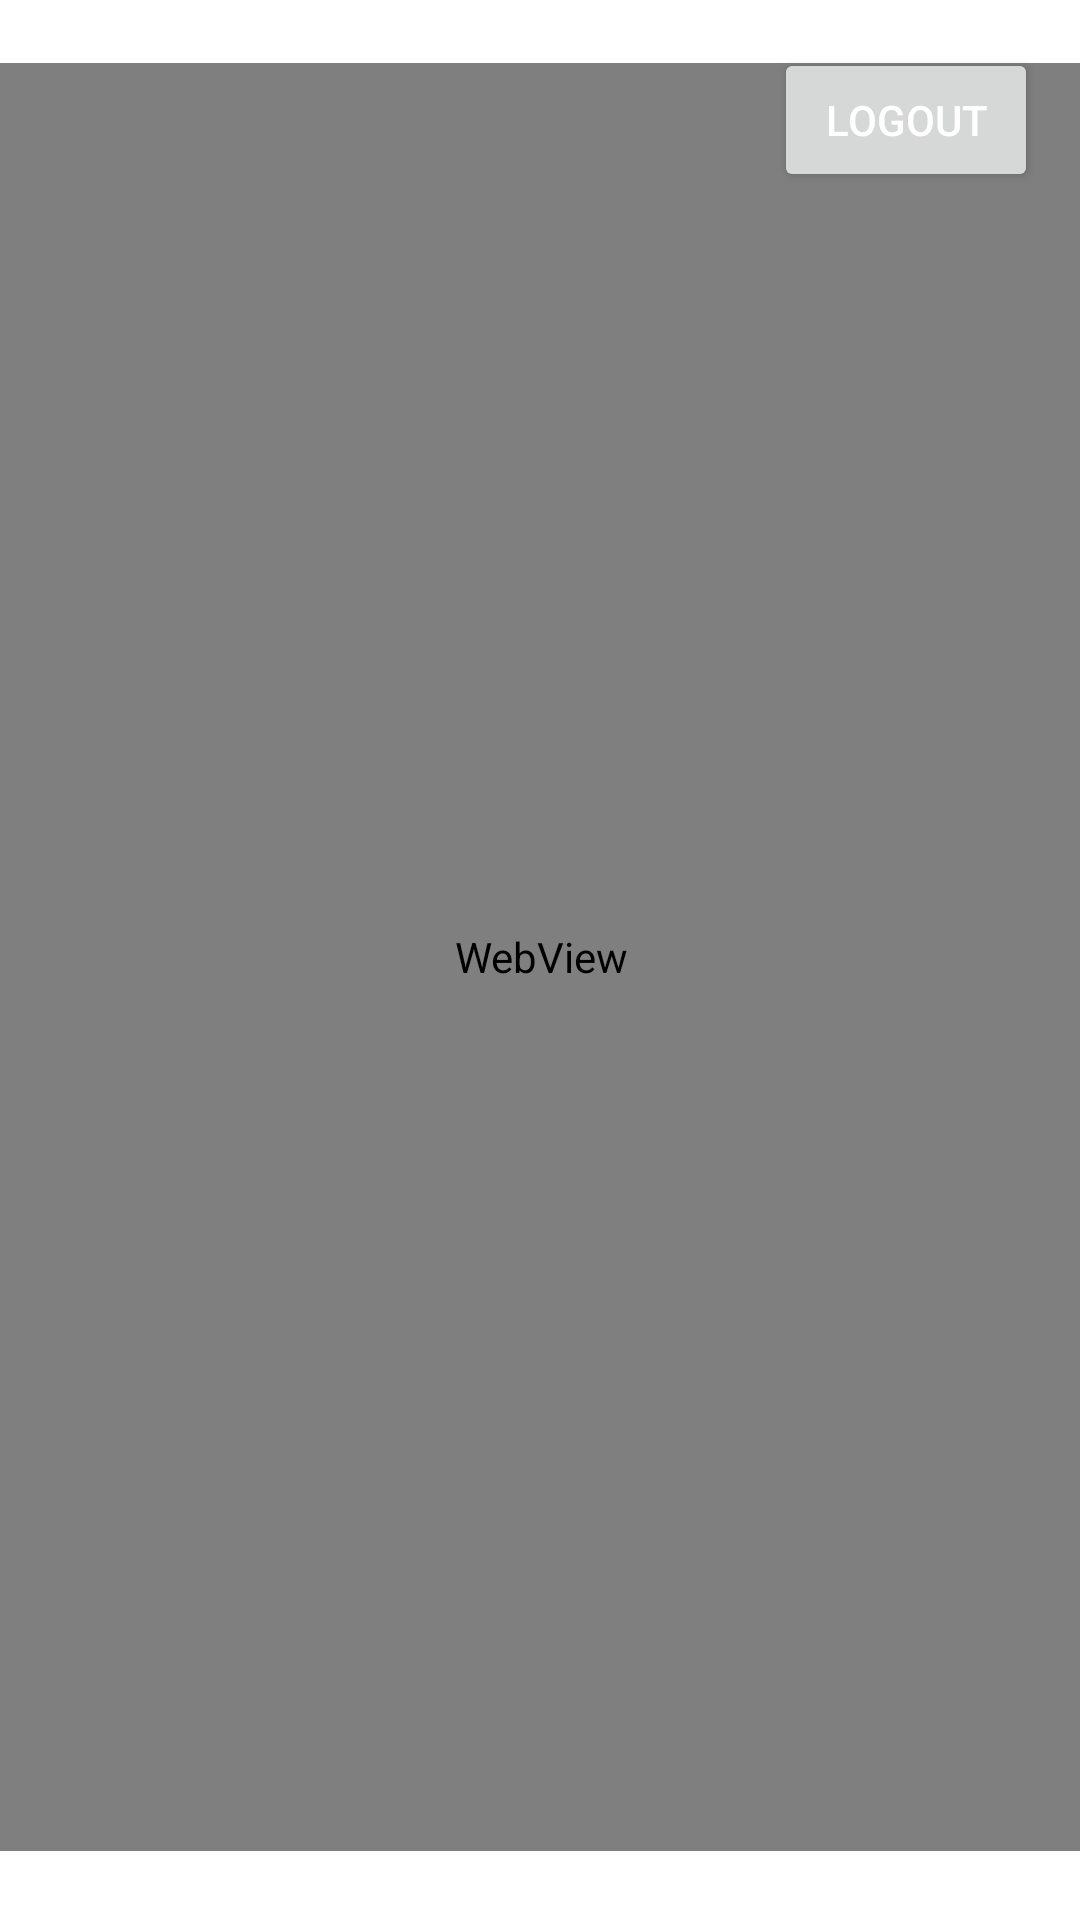

Reconstruct the res/layout file that produces this screen, plus the resources it refers to.
<!-- AndroidManifest.xml: application theme Theme.MyApplication -->
<!-- res/layout/activity_main.xml -->
<?xml version="1.0" encoding="utf-8"?>
<androidx.constraintlayout.widget.ConstraintLayout xmlns:android="http://schemas.android.com/apk/res/android"
    xmlns:app="http://schemas.android.com/apk/res-auto"
    xmlns:tools="http://schemas.android.com/tools"
    android:id="@+id/MainActivity"
    android:layout_width="match_parent"
    android:layout_height="match_parent"
    tools:context=".MainActivity">

    <TextView
        android:id="@+id/textView4"
        android:layout_width="wrap_content"
        android:layout_height="wrap_content"
        android:text="Hello World!"
        app:layout_constraintBottom_toBottomOf="parent"
        app:layout_constraintEnd_toEndOf="parent"
        app:layout_constraintStart_toStartOf="parent"
        app:layout_constraintTop_toTopOf="parent" />

    <Button
        android:id="@+id/bLogOut"
        android:layout_width="wrap_content"
        android:layout_height="wrap_content"
        android:layout_marginTop="16dp"
        android:text="@string/logout"
        android:textColor="#FFFFFF"
        app:layout_constraintEnd_toEndOf="parent"
        app:layout_constraintHorizontal_bias="0.949"
        app:layout_constraintStart_toStartOf="parent"
        app:layout_constraintTop_toTopOf="parent" />

    <WebView
        android:id="@+id/wvMain"
        android:layout_width="412dp"
        android:layout_height="596dp"
        app:layout_constraintBottom_toBottomOf="parent"
        app:layout_constraintEnd_toEndOf="parent"
        app:layout_constraintStart_toStartOf="parent"
        app:layout_constraintTop_toTopOf="parent"
        app:layout_constraintVertical_bias="0.474" />

</androidx.constraintlayout.widget.ConstraintLayout>
<!-- resources referenced by this layout -->
<resources>
  <string name="logout">LogOut</string>
  <style name="Theme.MyApplication" parent="Theme.MaterialComponents.DayNight.DarkActionBar">
          
          <item name="colorPrimary">@color/purple_500</item>
          <item name="colorPrimaryVariant">@color/purple_700</item>
          <item name="colorOnPrimary">@color/white</item>
  
          
          <item name="colorSecondary">@color/teal_200</item>
          <item name="colorSecondaryVariant">@color/teal_700</item>
          <item name="colorOnSecondary">@color/black</item>
          
          <item name="android:statusBarColor">?attr/colorPrimaryVariant</item>
          
      </style>
  <!-- not gathered from this repository: default colours our renderer supplied (Android Studio template values) -->
  <color name="purple_500">#FF6200EE</color>
  <color name="purple_700">#FF3700B3</color>
  <color name="teal_200">#FF03DAC5</color>
  <color name="teal_700">#FF018786</color>
  <color name="black">#FF000000</color>
  <color name="white">#FFFFFFFF</color>
</resources>
